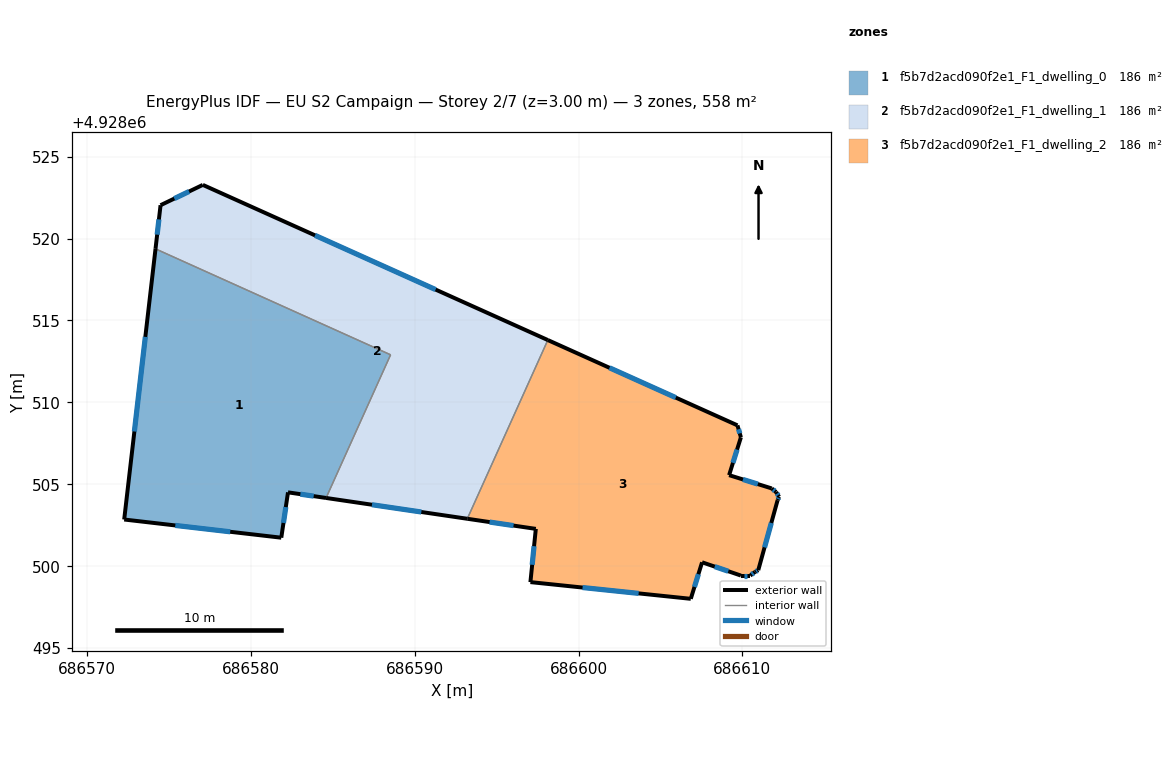
=== STOREY PLAN SPEC (per zone: floor XY polygon, exterior-wall plan segments, windows/doors) ===
zone 1: f5b7d2acd090f2e1_F1_dwelling_0  (185.9 m²)
  floor: (686588.52, 4928512.91) (686584.58, 4928504.17) (686582.26, 4928504.51) (686581.85, 4928501.74) (686572.26, 4928502.85) (686574.17, 4928519.37)
  exterior wall: (686572.26, 4928502.85) – (686581.85, 4928501.74)  [9.7 m]
    window: (686575.38, 4928502.49) – (686578.73, 4928502.10)  [3.5 m²]
  exterior wall: (686574.17, 4928519.37) – (686572.26, 4928502.85)  [16.6 m]
    window: (686573.55, 4928514.00) – (686572.88, 4928508.22)  [6.1 m²]
  exterior wall: (686582.26, 4928504.51) – (686584.58, 4928504.17)  [2.3 m]
    window: (686583.02, 4928504.40) – (686583.83, 4928504.28)  [0.9 m²]
  exterior wall: (686581.85, 4928501.74) – (686582.26, 4928504.51)  [2.8 m]
    window: (686581.98, 4928502.64) – (686582.13, 4928503.61)  [1.0 m²]
  interior walls: 2
zone 2: f5b7d2acd090f2e1_F1_dwelling_1  (185.9 m²)
  floor: (686598.12, 4928513.81) (686593.21, 4928502.90) (686584.58, 4928504.17) (686588.52, 4928512.91) (686574.17, 4928519.37) (686574.48, 4928522.04) (686577.06, 4928523.28)
  exterior wall: (686574.48, 4928522.04) – (686574.17, 4928519.37)  [2.7 m]
    window: (686574.38, 4928521.17) – (686574.27, 4928520.24)  [1.0 m²]
  exterior wall: (686577.06, 4928523.28) – (686574.48, 4928522.04)  [2.9 m]
    window: (686576.22, 4928522.88) – (686575.32, 4928522.44)  [1.0 m²]
  exterior wall: (686598.12, 4928513.81) – (686577.06, 4928523.28)  [23.1 m]
    window: (686591.27, 4928516.89) – (686583.91, 4928520.20)  [8.5 m²]
  exterior wall: (686584.58, 4928504.17) – (686593.21, 4928502.90)  [8.7 m]
    window: (686587.39, 4928503.75) – (686590.40, 4928503.31)  [3.2 m²]
  interior walls: 3
zone 3: f5b7d2acd090f2e1_F1_dwelling_2  (185.9 m²)
  floor: (686609.70, 4928508.60) (686609.91, 4928507.87) (686609.19, 4928505.56) (686611.79, 4928504.75) (686612.06, 4928504.53) (686612.24, 4928504.24) (686612.15, 4928504.03) (686610.97, 4928499.76) (686610.77, 4928499.65) (686610.48, 4928499.43) (686609.91, 4928499.43) (686607.54, 4928500.24) (686606.85, 4928498.01) (686597.06, 4928499.03) (686597.39, 4928502.28) (686593.21, 4928502.90) (686598.12, 4928513.81)
  exterior wall: (686606.85, 4928498.01) – (686607.54, 4928500.24)  [2.3 m]
    window: (686607.07, 4928498.73) – (686607.32, 4928499.51)  [0.9 m²]
  exterior wall: (686597.06, 4928499.03) – (686606.85, 4928498.01)  [9.8 m]
    window: (686600.24, 4928498.70) – (686603.67, 4928498.34)  [3.6 m²]
  exterior wall: (686597.39, 4928502.28) – (686597.06, 4928499.03)  [3.3 m]
    window: (686597.28, 4928501.22) – (686597.17, 4928500.09)  [1.2 m²]
  exterior wall: (686593.21, 4928502.90) – (686597.39, 4928502.28)  [4.2 m]
    window: (686594.57, 4928502.70) – (686596.03, 4928502.48)  [1.6 m²]
  exterior wall: (686609.70, 4928508.60) – (686598.12, 4928513.81)  [12.7 m]
    window: (686605.94, 4928510.29) – (686601.89, 4928512.11)  [4.7 m²]
  exterior wall: (686609.91, 4928507.87) – (686609.70, 4928508.60)  [0.8 m]
    window: (686609.84, 4928508.11) – (686609.77, 4928508.36)  [0.3 m²]
  exterior wall: (686609.19, 4928505.56) – (686609.91, 4928507.87)  [2.4 m]
    window: (686609.42, 4928506.31) – (686609.68, 4928507.12)  [0.9 m²]
  exterior wall: (686611.79, 4928504.75) – (686609.19, 4928505.56)  [2.7 m]
    window: (686610.94, 4928505.01) – (686610.04, 4928505.30)  [1.0 m²]
  exterior wall: (686612.06, 4928504.53) – (686611.79, 4928504.75)  [0.3 m]
    window: (686611.97, 4928504.60) – (686611.88, 4928504.68)  [0.1 m²]
  exterior wall: (686612.24, 4928504.24) – (686612.06, 4928504.53)  [0.3 m]
    window: (686612.18, 4928504.33) – (686612.12, 4928504.43)  [0.1 m²]
  exterior wall: (686612.15, 4928504.03) – (686612.24, 4928504.24)  [0.2 m]
    window: (686612.18, 4928504.10) – (686612.21, 4928504.17)  [0.1 m²]
  exterior wall: (686610.97, 4928499.76) – (686612.15, 4928504.03)  [4.4 m]
    window: (686611.35, 4928501.15) – (686611.77, 4928502.64)  [1.6 m²]
  exterior wall: (686610.77, 4928499.65) – (686610.97, 4928499.76)  [0.2 m]
    window: (686610.84, 4928499.68) – (686610.90, 4928499.72)  [0.1 m²]
  exterior wall: (686610.48, 4928499.43) – (686610.77, 4928499.65)  [0.4 m]
    window: (686610.57, 4928499.50) – (686610.68, 4928499.58)  [0.1 m²]
  exterior wall: (686609.91, 4928499.43) – (686610.48, 4928499.43)  [0.6 m]
    window: (686610.10, 4928499.43) – (686610.29, 4928499.43)  [0.2 m²]
  exterior wall: (686607.54, 4928500.24) – (686609.91, 4928499.43)  [2.5 m]
    window: (686608.31, 4928499.98) – (686609.14, 4928499.69)  [0.9 m²]
  interior walls: 1

=== DERIVED (storey summary) ===
Building: EU S2 Campaign
Storey: 2 of 7  (floor level z = 3.00 m)
Storey gross floor area: 557.6 m²
Zones on this storey: 3
  - f5b7d2acd090f2e1_F1_dwelling_0: floor 185.9 m²; exterior wall 31.4 m (94.3 m²); 4 window(s) 11.5 m²; WWR 12.2%
  - f5b7d2acd090f2e1_F1_dwelling_1: floor 185.9 m²; exterior wall 37.4 m (112.1 m²); 4 window(s) 13.7 m²; WWR 12.2%
  - f5b7d2acd090f2e1_F1_dwelling_2: floor 185.9 m²; exterior wall 47.3 m (141.9 m²); 16 window(s) 17.3 m²; WWR 12.2%
Zone adjacency (shared interzone walls):
  - f5b7d2acd090f2e1_F1_dwelling_0 ↔ f5b7d2acd090f2e1_F1_dwelling_1
  - f5b7d2acd090f2e1_F1_dwelling_1 ↔ f5b7d2acd090f2e1_F1_dwelling_2